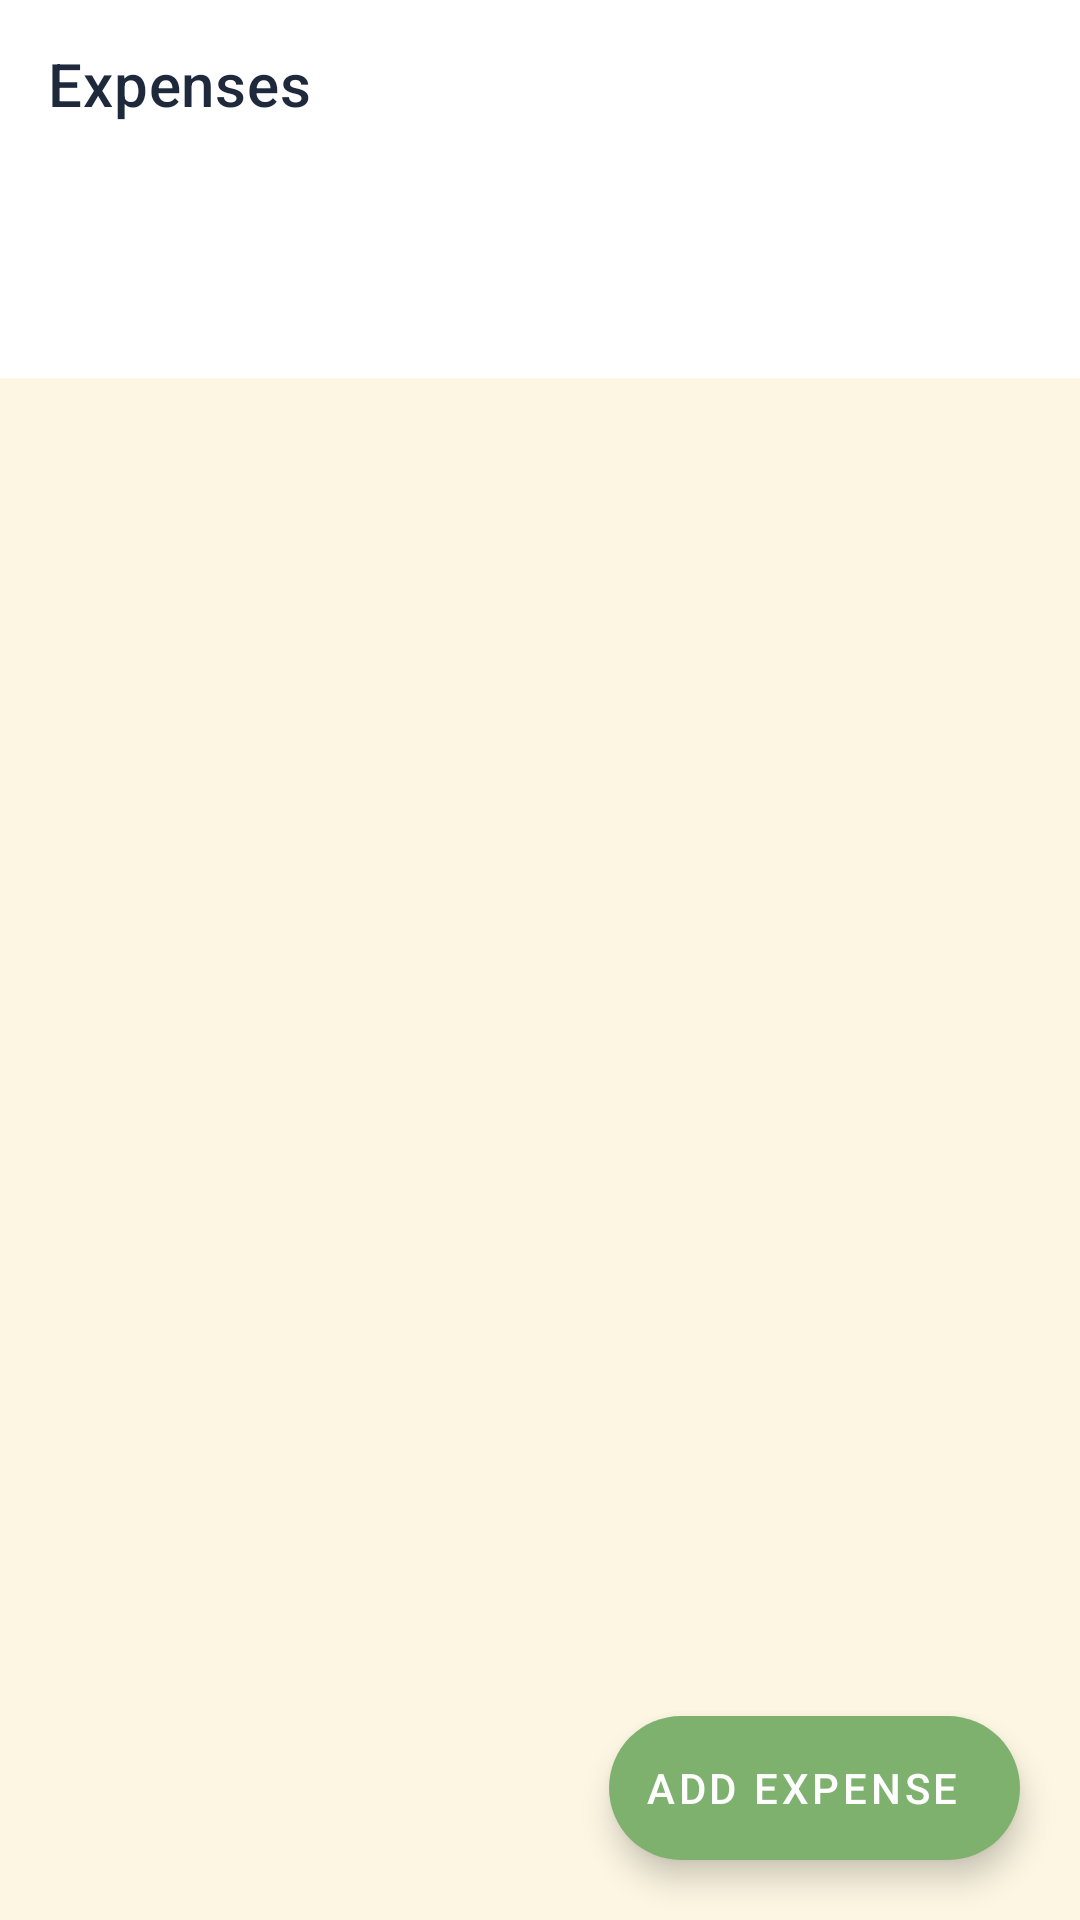

Reconstruct the res/layout file that produces this screen, plus the resources it refers to.
<!-- AndroidManifest.xml: application theme Theme.ExpenseTracker -->
<!-- res/layout/activity_expense_list.xml -->
<?xml version="1.0" encoding="utf-8"?>
<androidx.coordinatorlayout.widget.CoordinatorLayout xmlns:android="http://schemas.android.com/apk/res/android"
    xmlns:app="http://schemas.android.com/apk/res-auto"
    xmlns:tools="http://schemas.android.com/tools"
    android:layout_width="match_parent"
    android:layout_height="match_parent"
    android:background="@color/colorBackground">

    <com.google.android.material.appbar.AppBarLayout
        android:layout_width="match_parent"
        android:layout_height="wrap_content"
        android:background="@color/colorSurface"
        app:elevation="0dp">

        <com.google.android.material.appbar.MaterialToolbar
            android:id="@+id/toolbar"
            android:layout_width="match_parent"
            android:layout_height="?attr/actionBarSize"
            app:navigationIcon="@drawable/ic_back"
            app:title="Expenses"
            app:titleTextColor="@color/colorOnSurface" />

        <LinearLayout
            android:layout_width="match_parent"
            android:layout_height="wrap_content"
            android:orientation="vertical"
            android:paddingHorizontal="16dp"
            android:paddingBottom="16dp">

            <TextView
                android:id="@+id/tvProjectTitle"
                android:layout_width="match_parent"
                android:layout_height="wrap_content"
                android:textColor="@color/colorOnSurface"
                android:textSize="20sp"
                android:textStyle="bold"
                tools:text="Office Expansion" />

            <LinearLayout
                android:layout_width="match_parent"
                android:layout_height="wrap_content"
                android:layout_marginTop="8dp"
                android:orientation="horizontal">

                <TextView
                    android:id="@+id/tvTotalSpent"
                    android:layout_width="0dp"
                    android:layout_height="wrap_content"
                    android:layout_weight="1"
                    android:textColor="@color/colorPrimary"
                    android:textSize="14sp"
                    android:textStyle="bold"
                    tools:text="Total Spent: £3,450.00" />

                <TextView
                    android:id="@+id/tvRemaining"
                    android:layout_width="wrap_content"
                    android:layout_height="wrap_content"
                    android:textColor="@color/colorMuted"
                    android:textSize="14sp"
                    tools:text="Budget: £5,000" />
            </LinearLayout>
        </LinearLayout>
    </com.google.android.material.appbar.AppBarLayout>

    <androidx.core.widget.NestedScrollView
        android:layout_width="match_parent"
        android:layout_height="match_parent"
        app:layout_behavior="@string/appbar_scrolling_view_behavior">

        <LinearLayout
            android:layout_width="match_parent"
            android:layout_height="wrap_content"
            android:orientation="vertical">

            <TextView
                android:id="@+id/tvEmpty"
                android:layout_width="match_parent"
                android:layout_height="wrap_content"
                android:layout_marginTop="100dp"
                android:gravity="center"
                android:text="No expenses logged for this project"
                android:textColor="@color/colorMuted"
                android:textSize="16sp"
                android:visibility="gone" />

            <androidx.recyclerview.widget.RecyclerView
                android:id="@+id/recyclerExpenses"
                android:layout_width="match_parent"
                android:layout_height="wrap_content"
                android:clipToPadding="false"
                android:nestedScrollingEnabled="false"
                android:paddingVertical="8dp" />

        </LinearLayout>
    </androidx.core.widget.NestedScrollView>

    <com.google.android.material.floatingactionbutton.ExtendedFloatingActionButton
        android:id="@+id/fabAddExpense"
        android:layout_width="wrap_content"
        android:layout_height="wrap_content"
        android:layout_gravity="bottom|end"
        android:layout_margin="20dp"
        android:text="Add Expense"
        android:textColor="@color/white"
        app:backgroundTint="@color/colorPrimary"
        app:icon="@drawable/ic_add"
        app:iconTint="@color/white" />

</androidx.coordinatorlayout.widget.CoordinatorLayout>
<!-- resources referenced by this layout -->
<resources>
  <color name="colorBackground">#FDF6E3</color>
  <color name="colorMuted">#64748B</color>
  <color name="colorOnSurface">#1E293B</color>
  <color name="colorPrimary">#7EB16D</color>
  <color name="colorSurface">#FFFFFF</color>
  <color name="white">#FFFFFF</color>
  <style name="Theme.ExpenseTracker" parent="Theme.MaterialComponents.DayNight.NoActionBar">
          <item name="colorPrimary">@color/colorPrimary</item>
          <item name="colorPrimaryVariant">@color/colorPrimaryVariant</item>
          <item name="colorOnPrimary">@color/colorOnPrimary</item>
          <item name="colorSecondary">@color/colorSecondary</item>
          <item name="colorOnSecondary">@color/colorOnSecondary</item>
          <item name="android:colorBackground">@color/colorBackground</item>
          <item name="colorSurface">@color/colorSurface</item>
          <item name="colorOnSurface">@color/colorOnSurface</item>
          <item name="android:statusBarColor">@color/colorSurface</item>
          <item name="android:windowLightStatusBar">false</item>
      </style>
  <color name="colorPrimaryVariant">#5F8E4F</color>
  <color name="colorOnPrimary">#FFFFFF</color>
  <color name="colorSecondary">#EC4899</color>
  <color name="colorOnSecondary">#FFFFFF</color>
</resources>
